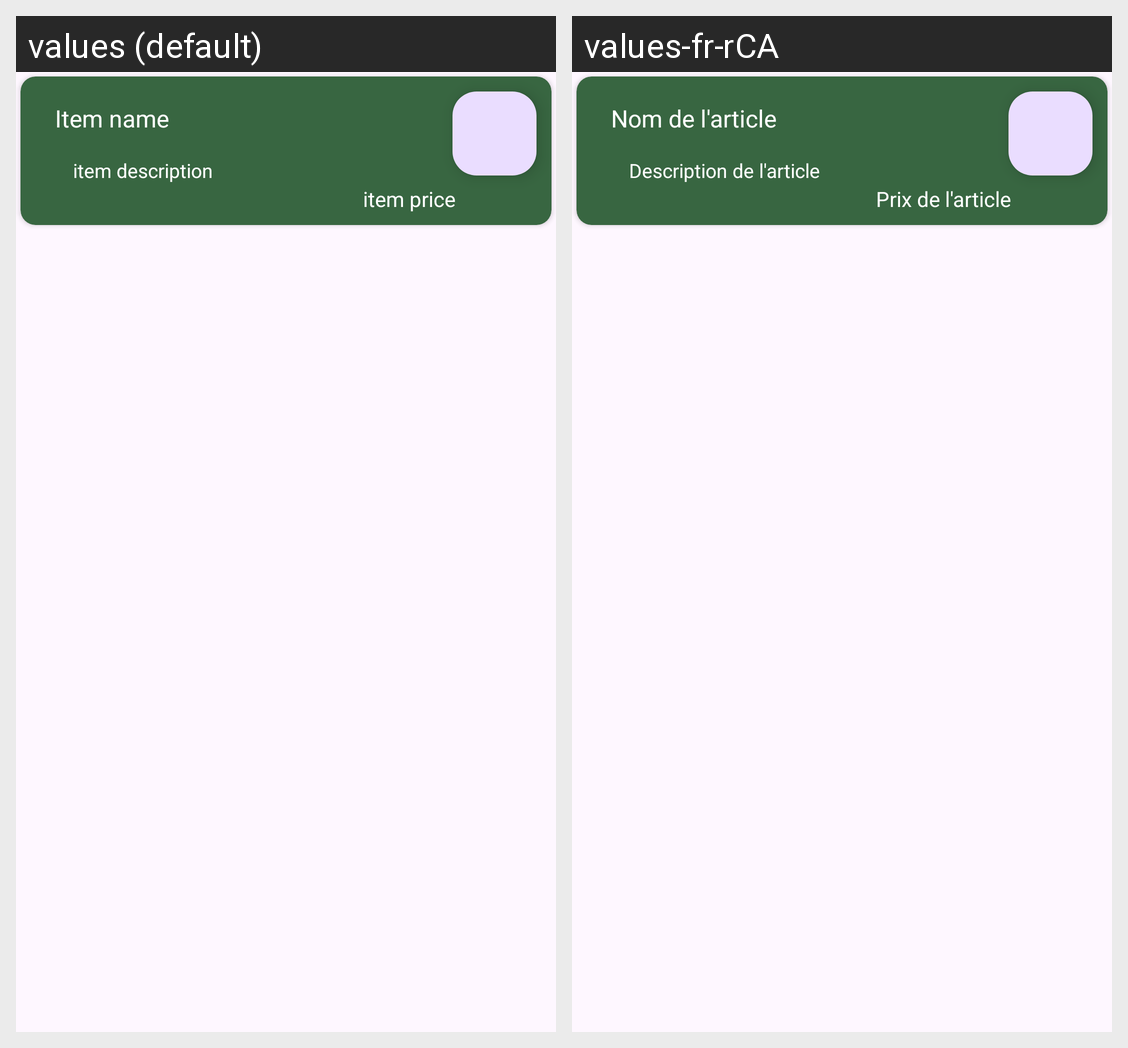

The Android screen above is rendered under two locales of the same app. Produce the string resources it draws, with the default and per-locale values.
Android screen res/layout/menu_row.xml rendered under 2 locales, left to right: values (default), values-fr-rCA. Device: Nexus 5 (rendered at 1080×1920; each locale shown at half size, 540×960, under a caption strip naming it); theme Theme.Tableahead.
Strings drawn on this screen, with the default value and each locale's value (text and hints the layout hard-codes, and strings that could not be matched under every locale, appear in the picture but are not listed):

menu_item_base
  values: Item name
  values-fr-rCA: Nom de l'article

menu_item_price
  values: item price
  values-fr-rCA: Prix de l'article

menu_item_description
  values: item description
  values-fr-rCA: Description de l'article
